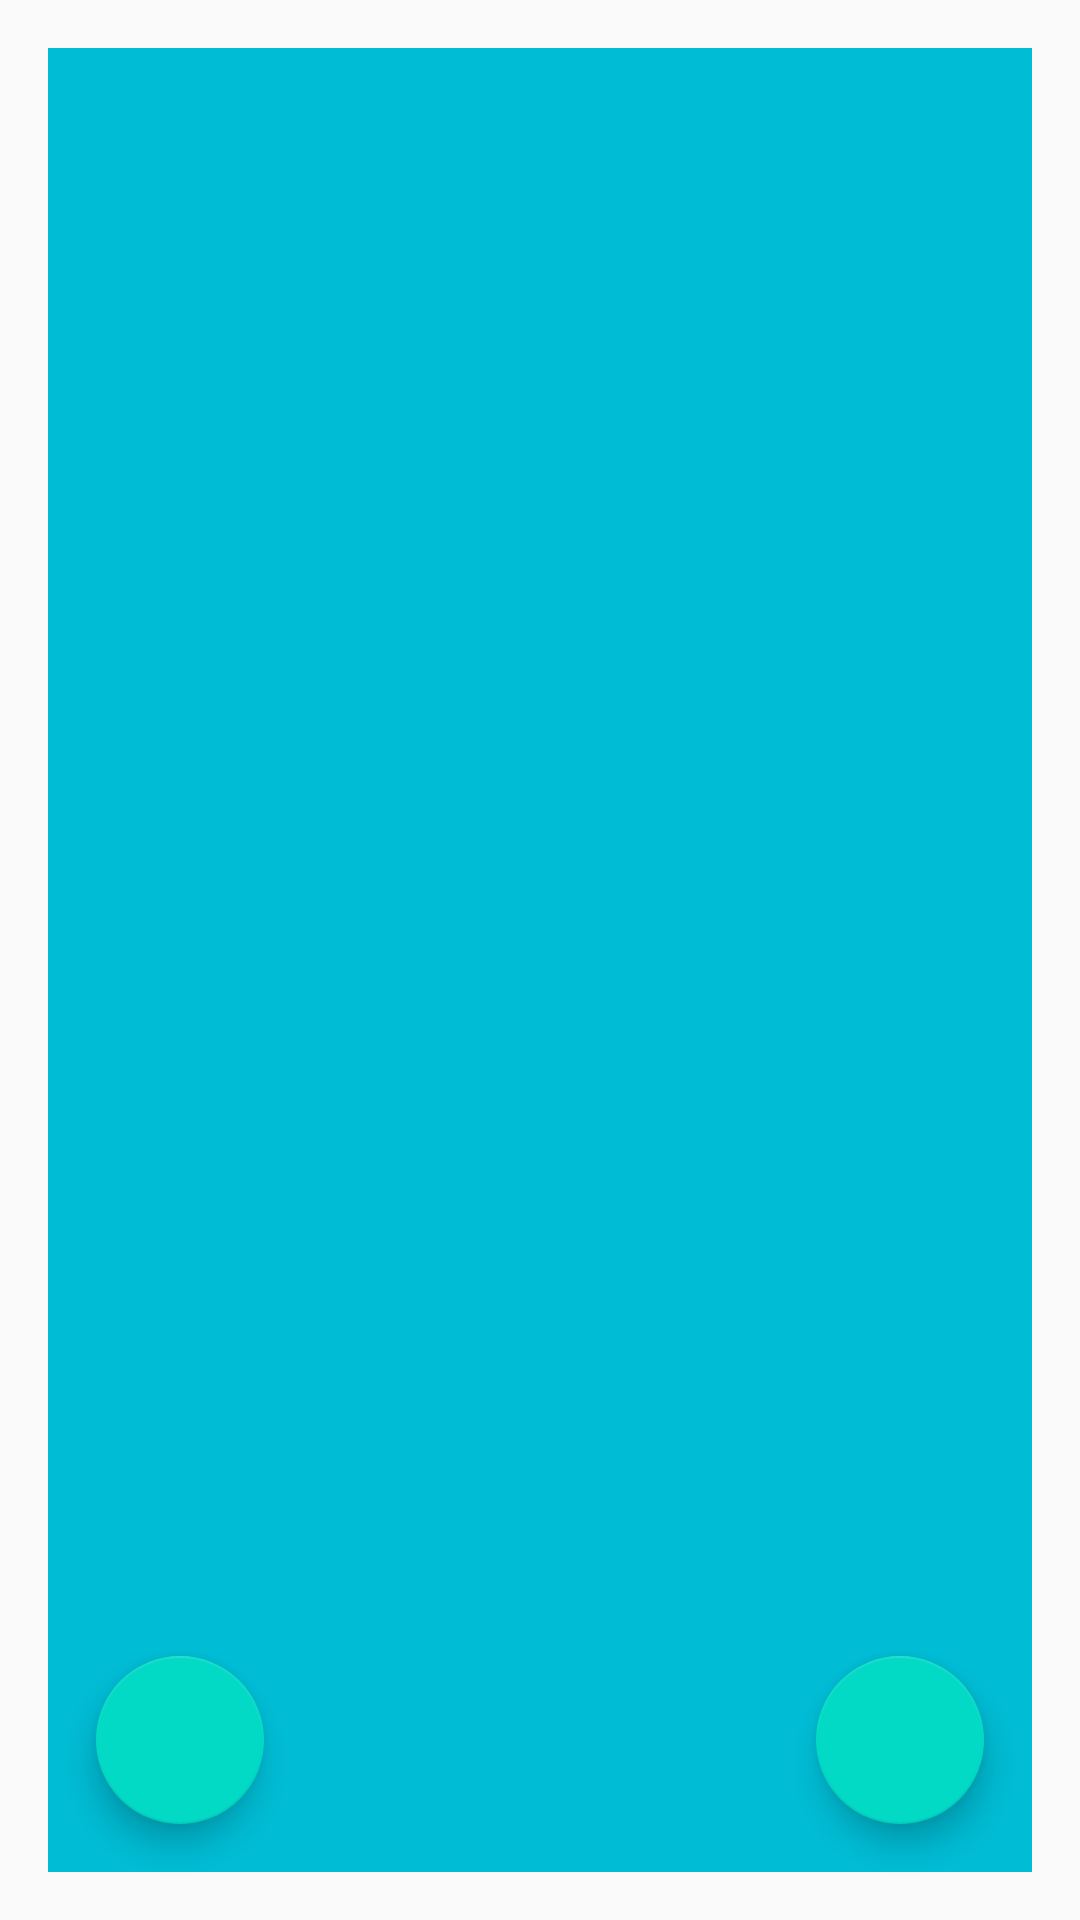

This screen was rendered from an Android layout file. Write that file and the resources it references.
<!-- AndroidManifest.xml: application theme AppTheme -->
<!-- res/layout/activity_client_orders.xml -->
<?xml version="1.0" encoding="utf-8"?>

<androidx.constraintlayout.widget.ConstraintLayout
    xmlns:android="http://schemas.android.com/apk/res/android"
    xmlns:app="http://schemas.android.com/apk/res-auto"
    xmlns:tools="http://schemas.android.com/tools"
    android:layout_width="match_parent"
    android:layout_height="match_parent">

    <include
        android:id="@+id/include"
        layout="@layout/content_client_orders_list"
        android:layout_width="0dp"
        android:layout_height="0dp"
        android:visibility="visible"
        app:layout_constraintBottom_toBottomOf="parent"
        app:layout_constraintEnd_toEndOf="parent"
        app:layout_constraintStart_toStartOf="parent"
        app:layout_constraintTop_toTopOf="parent" />

    <com.google.android.material.floatingactionbutton.FloatingActionButton
        android:id="@+id/btnBack"
        android:layout_width="wrap_content"
        android:layout_height="wrap_content"
        android:layout_gravity="bottom|start"
        android:layout_marginBottom="32dp"
        android:layout_marginStart="32dp"
        android:clickable="true"
        app:layout_constraintBottom_toBottomOf="parent"
        app:layout_constraintStart_toStartOf="parent"
        app:srcCompat="@drawable/ic_baseline_arrow_back" />

    <com.google.android.material.floatingactionbutton.FloatingActionButton
        android:id="@+id/btnAdd"
        android:layout_width="wrap_content"
        android:layout_height="wrap_content"
        android:layout_marginBottom="32dp"
        android:layout_marginEnd="32dp"
        android:clickable="true"
        app:layout_constraintBottom_toBottomOf="parent"
        app:layout_constraintEnd_toEndOf="parent"
        app:srcCompat="@drawable/ic_baseline_add" />

</androidx.constraintlayout.widget.ConstraintLayout>
<!-- res/layout/content_client_orders_list.xml (included above) -->
<?xml version="1.0" encoding="utf-8"?>

<androidx.constraintlayout.widget.ConstraintLayout
    xmlns:android="http://schemas.android.com/apk/res/android"
    xmlns:tools="http://schemas.android.com/tools"
    xmlns:app="http://schemas.android.com/apk/res-auto"
    android:layout_width="match_parent"
    android:layout_height="match_parent"
    android:minWidth="30dp"
    android:visibility="visible"
    tools:visibility="visible"
    app:layout_behavior="@string/appbar_scrolling_view_behavior">

    <androidx.recyclerview.widget.RecyclerView
        android:id="@+id/order_list_recycler"
        android:layout_width="0dp"
        android:layout_height="0dp"
        android:layout_margin="16dp"
        android:background="#00BCD4"
        android:scrollbars="vertical"
        app:layout_constraintBottom_toBottomOf="parent"
        app:layout_constraintEnd_toEndOf="parent"
        app:layout_constraintStart_toStartOf="parent"
        app:layout_constraintTop_toTopOf="parent"
        tools:listitem="@layout/client_orders_list_item" />

</androidx.constraintlayout.widget.ConstraintLayout>
<!-- res/layout/client_orders_list_item.xml (included above) -->
<?xml version="1.0" encoding="utf-8"?>

<androidx.constraintlayout.widget.ConstraintLayout
    xmlns:android="http://schemas.android.com/apk/res/android"
    xmlns:tools="http://schemas.android.com/tools"
    android:layout_width="match_parent"
    android:layout_height="wrap_content"
    android:orientation="vertical">

    <TextView
        android:id="@+id/orderName"
        android:layout_width="match_parent"
        android:layout_height="wrap_content"
        android:text="(Client Order Name)"
        android:textAppearance="@style/TextAppearance.AppCompat.Large"
        tools:ignore="MissingConstraints" />

</androidx.constraintlayout.widget.ConstraintLayout>
<!-- resources referenced by this layout -->
<resources>
  <!-- drawable ic_baseline_add (mipmap-anydpi-v26) -->
  <?xml version="1.0" encoding="utf-8"?>
  
  <adaptive-icon xmlns:android="http://schemas.android.com/apk/res/android">
      <background android:drawable="@drawable/ic_baseline_add_background"/>
      <foreground android:drawable="@drawable/ic_baseline_add_foreground"/>
  </adaptive-icon>
  <style name="AppTheme" parent="Theme.AppCompat.Light.DarkActionBar">
          
          <item name="colorPrimary">@color/colorPrimary</item>
          <item name="colorPrimaryDark">@color/colorPrimaryDark</item>
          <item name="colorAccent">@color/colorAccent</item>
      </style>
  <!-- not gathered from this repository: default colours our renderer supplied (Android Studio template values) -->
  <color name="colorPrimary">#FF6200EE</color>
  <color name="colorPrimaryDark">#FF3700B3</color>
  <color name="colorAccent">#FF03DAC5</color>
</resources>
